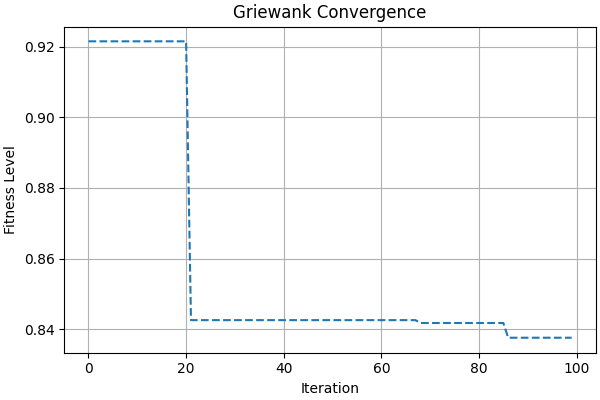

Source data for this figure (header and first rows):
iterations, fitness_level
0, 0.9215
1, 0.9215
2, 0.9215
3, 0.9215
4, 0.9215
5, 0.9215
6, 0.9215
7, 0.9215
8, 0.9215
9, 0.9215
10, 0.9215
11, 0.9215
12, 0.9215
13, 0.9215
14, 0.9215
15, 0.9215
16, 0.9215
17, 0.9215
18, 0.9215
19, 0.9215
20, 0.9215
21, 0.8425
22, 0.8425
23, 0.8425
24, 0.8425
25, 0.8425
26, 0.8425
27, 0.8425
28, 0.8425
29, 0.8425
30, 0.8425
31, 0.8425
32, 0.8425
33, 0.8425
34, 0.8425
35, 0.8425
36, 0.8425
37, 0.8425
38, 0.8425
39, 0.8425
40, 0.8425
41, 0.8425
42, 0.8425
43, 0.8425
44, 0.8425
45, 0.8425
46, 0.8425
47, 0.8425
48, 0.8425
49, 0.8425
50, 0.8425
51, 0.8425
52, 0.8425
53, 0.8425
54, 0.8425
55, 0.8425
56, 0.8425
57, 0.8425
58, 0.8425
59, 0.8425
... 40 more rows
